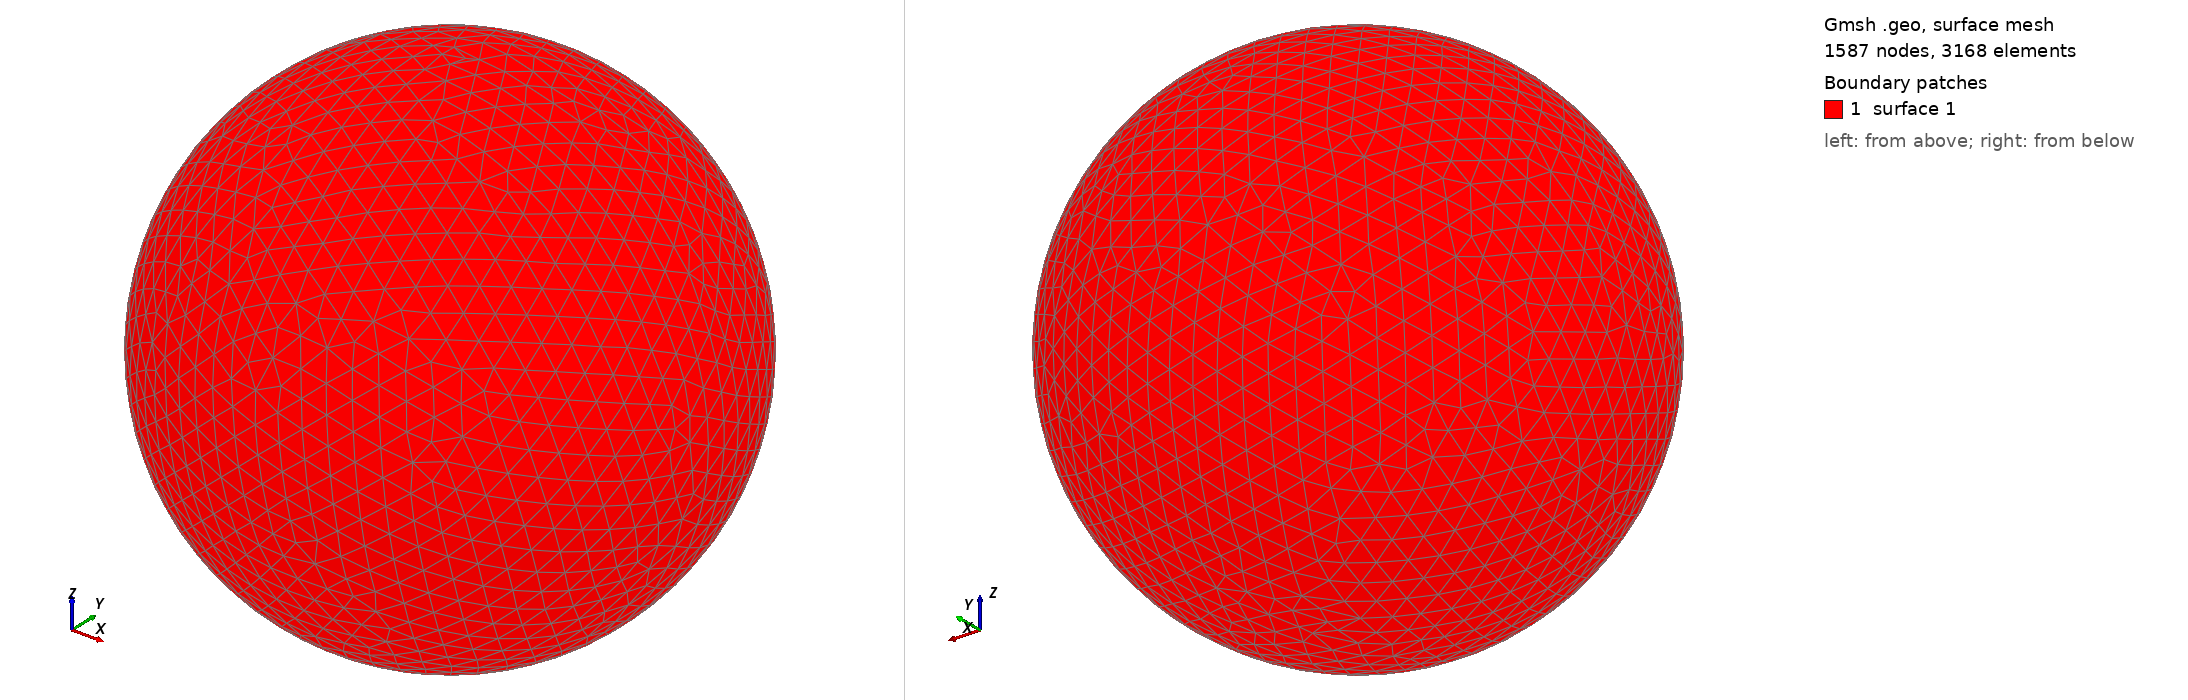

Gmsh geometry script, surface-meshed: 1587 nodes, 3168 surface elements. Boundary patches (legend numbers): 1 surface 1. Left view from above one corner, right view from below the opposite corner. The script declares no physical surfaces, so the legend lists its geometric surfaces. The drawing asked Gmsh for element sizes between 1% and 20% of the model's largest extent; the script's own settings can give other sizes.

=== shot0935.geo (drawn) ===
SetFactory("OpenCASCADE");
Point(1) = {0,0,0,0};
Sphere(1) = {0,0,0,0.00940600};
MeshSize{ PointsOf{ Surface{:}; } } = 0.000940600;
Mesh.ElementOrder=1;
Mesh.Format=39;
